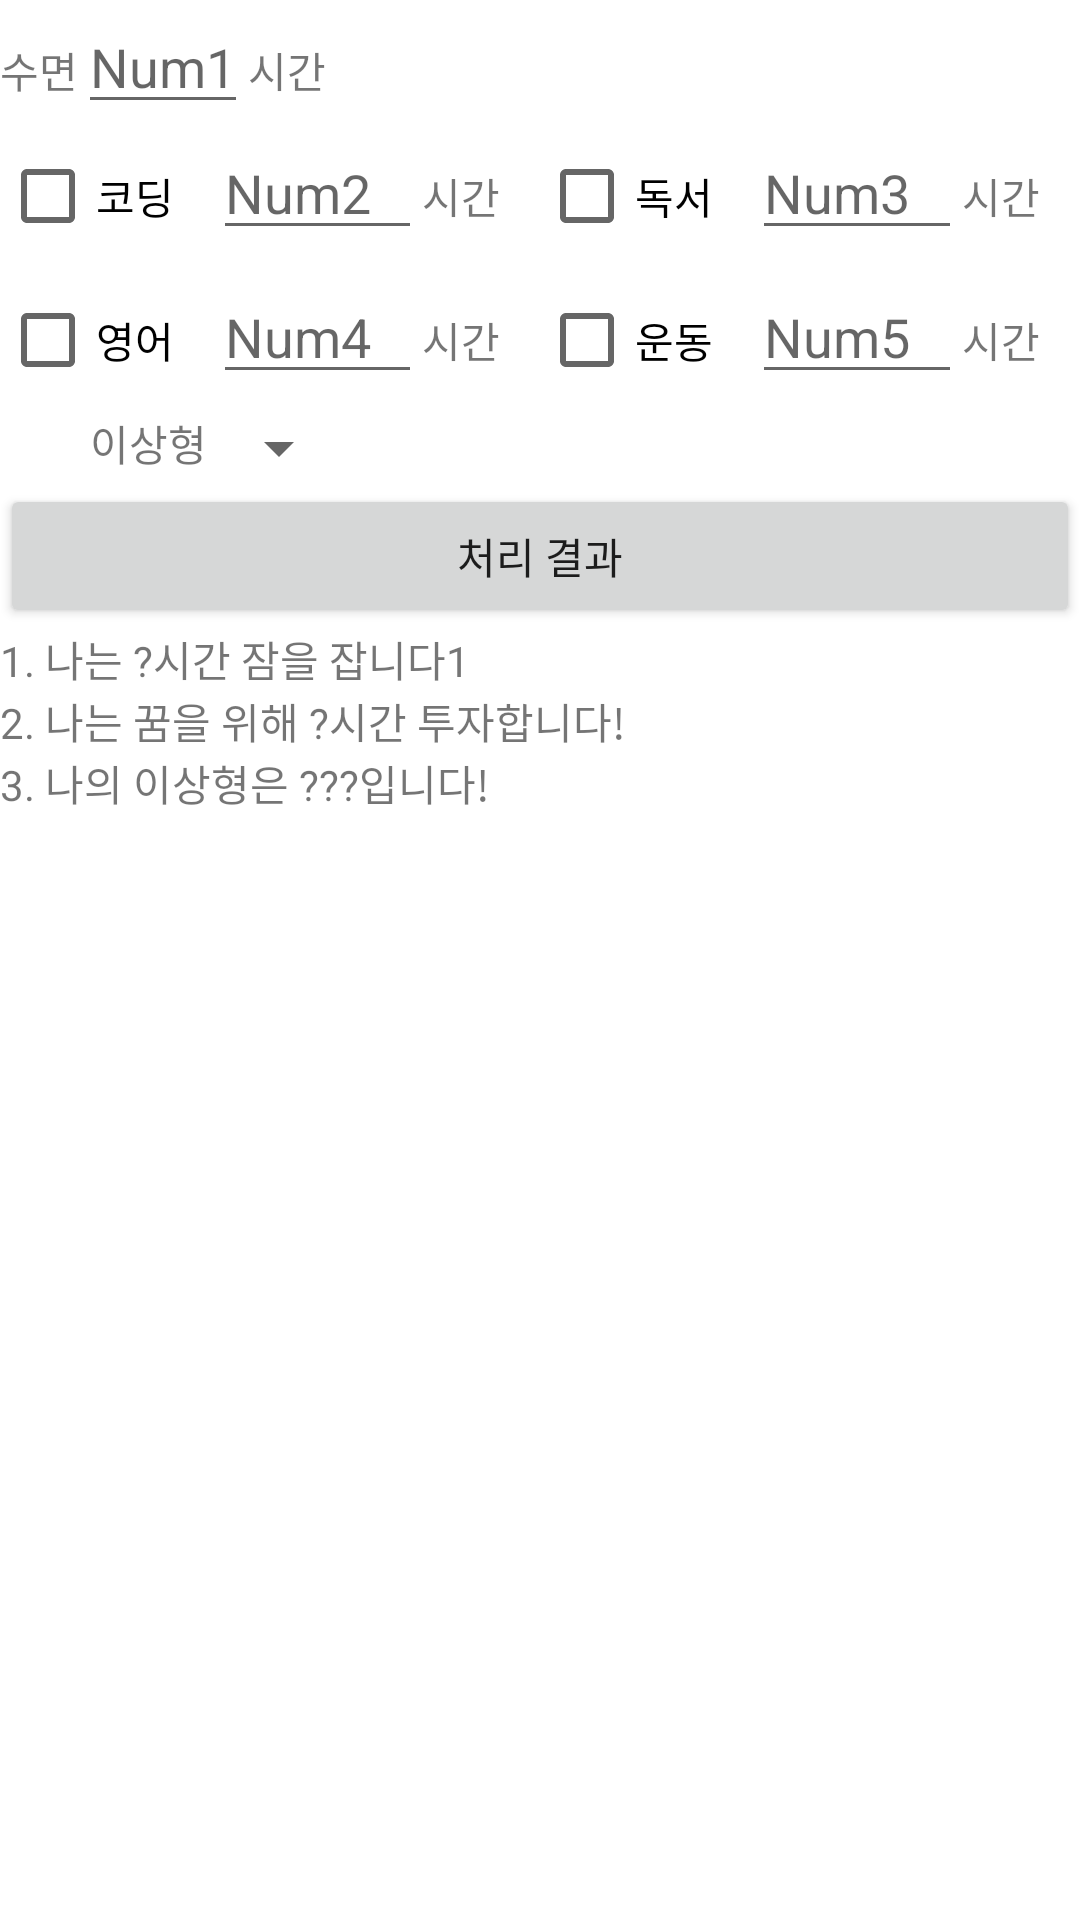

Here is an Android app screen rendered from its layout file. Give the layout XML and the strings, colors and styles it references.
<!-- AndroidManifest.xml: application theme Theme.LEELIFE -->
<!-- res/layout/activity_main.xml -->
<?xml version="1.0" encoding="utf-8"?>
<LinearLayout
    xmlns:android="http://schemas.android.com/apk/res/android"
    xmlns:tools="http://schemas.android.com/tools"
    android:layout_width="match_parent"
    android:layout_height="match_parent"
    android:layout_margin="15dp"
    android:orientation="vertical"
    tools:context=".MainActivity">

    <LinearLayout
        android:layout_width="match_parent"
        android:layout_height="wrap_content"
        android:orientation="horizontal">

        <TextView
            android:layout_width="wrap_content"
            android:layout_height="wrap_content"
            android:text="수면" />

        <EditText
            android:id="@+id/edtNum1"
            android:layout_width="wrap_content"
            android:layout_height="wrap_content"
            android:hint="Num1" />

        <TextView
            android:layout_width="wrap_content"
            android:layout_height="wrap_content"
            android:text="시간" />

    </LinearLayout>

    <LinearLayout
        android:layout_width="match_parent"
        android:layout_height="wrap_content"
        android:orientation="horizontal">

        <CheckBox
            android:id="@+id/chkCODING"
            android:layout_width="wrap_content"
            android:layout_height="wrap_content"
            android:layout_weight="1"
            android:text="코딩" />

        <EditText
            android:id="@+id/edtNum2"
            android:layout_width="wrap_content"
            android:layout_height="wrap_content"
            android:layout_weight="1"
            android:hint="Num2" />

        <TextView
            android:layout_width="wrap_content"
            android:layout_height="wrap_content"
            android:layout_weight="1"
            android:text="시간" />

        <CheckBox
            android:id="@+id/chkREAD"
            android:layout_width="wrap_content"
            android:layout_height="wrap_content"
            android:layout_weight="1"
            android:text="독서" />

        <EditText
            android:id="@+id/edtNum3"
            android:layout_width="wrap_content"
            android:layout_height="wrap_content"
            android:layout_weight="1"
            android:hint="Num3" />

        <TextView
            android:layout_width="wrap_content"
            android:layout_height="wrap_content"
            android:layout_weight="1"
            android:text="시간" />


    </LinearLayout>

    <LinearLayout
        android:layout_width="match_parent"
        android:layout_height="wrap_content"
        android:orientation="horizontal">

        <CheckBox
            android:id="@+id/chkENG"
            android:layout_width="wrap_content"
            android:layout_height="wrap_content"
            android:layout_weight="1"
            android:text="영어" />

        <EditText
            android:id="@+id/edtNum4"
            android:layout_width="wrap_content"
            android:layout_height="wrap_content"
            android:layout_weight="1"
            android:hint="Num4" />

        <TextView
            android:layout_width="wrap_content"
            android:layout_height="wrap_content"
            android:layout_weight="1"
            android:text="시간" />

        <CheckBox
            android:id="@+id/chkUNDONG"
            android:layout_width="wrap_content"
            android:layout_height="wrap_content"
            android:layout_weight="1"
            android:text="운동" />

        <EditText
            android:id="@+id/edtNum5"
            android:layout_width="wrap_content"
            android:layout_height="wrap_content"
            android:layout_weight="1"
            android:hint="Num5" />

        <TextView
            android:layout_width="wrap_content"
            android:layout_height="wrap_content"
            android:layout_weight="1"
            android:text="시간" />


    </LinearLayout>

    <LinearLayout
        android:layout_width="match_parent"
        android:layout_height="wrap_content">

        <TextView
            android:layout_width="wrap_content"
            android:layout_height="wrap_content"
            android:layout_marginLeft="30dp"
            android:text="이상형" />

        <Spinner
            android:id="@+id/spinner"
            android:layout_width="wrap_content"
            android:layout_height="wrap_content" />

    </LinearLayout>

    <Button
        android:id="@+id/btnGo"
        android:layout_width="match_parent"
        android:layout_height="wrap_content"
        android:text="처리 결과" />

    <TextView
        android:id="@+id/text1"
        android:layout_width="match_parent"
        android:layout_height="wrap_content"
        android:text="1. 나는 ?시간 잠을 잡니다1" />

    <TextView
        android:id="@+id/text22"
        android:layout_width="match_parent"
        android:layout_height="wrap_content"
        android:text="2. 나는 꿈을 위해 ?시간 투자합니다!" />

    <TextView
        android:id="@+id/text3"
        android:layout_width="match_parent"
        android:layout_height="wrap_content"
        android:text="3. 나의 이상형은 ???입니다!" />

</LinearLayout>
<!-- resources referenced by this layout -->
<resources>
  <style name="Theme.LEELIFE" parent="Theme.MaterialComponents.DayNight.DarkActionBar">
          
          <item name="colorPrimary">@color/purple_500</item>
          <item name="colorPrimaryVariant">@color/purple_700</item>
          <item name="colorOnPrimary">@color/white</item>
          
          <item name="colorSecondary">@color/teal_200</item>
          <item name="colorSecondaryVariant">@color/teal_700</item>
          <item name="colorOnSecondary">@color/black</item>
          
          <item name="android:statusBarColor" tools:targetApi="l">?attr/colorPrimaryVariant</item>
          
      </style>
  <!-- not gathered from this repository: default colours our renderer supplied (Android Studio template values) -->
  <color name="purple_500">#FF6200EE</color>
  <color name="purple_700">#FF3700B3</color>
  <color name="teal_200">#FF03DAC5</color>
  <color name="teal_700">#FF018786</color>
  <color name="black">#FF000000</color>
  <color name="white">#FFFFFFFF</color>
</resources>
